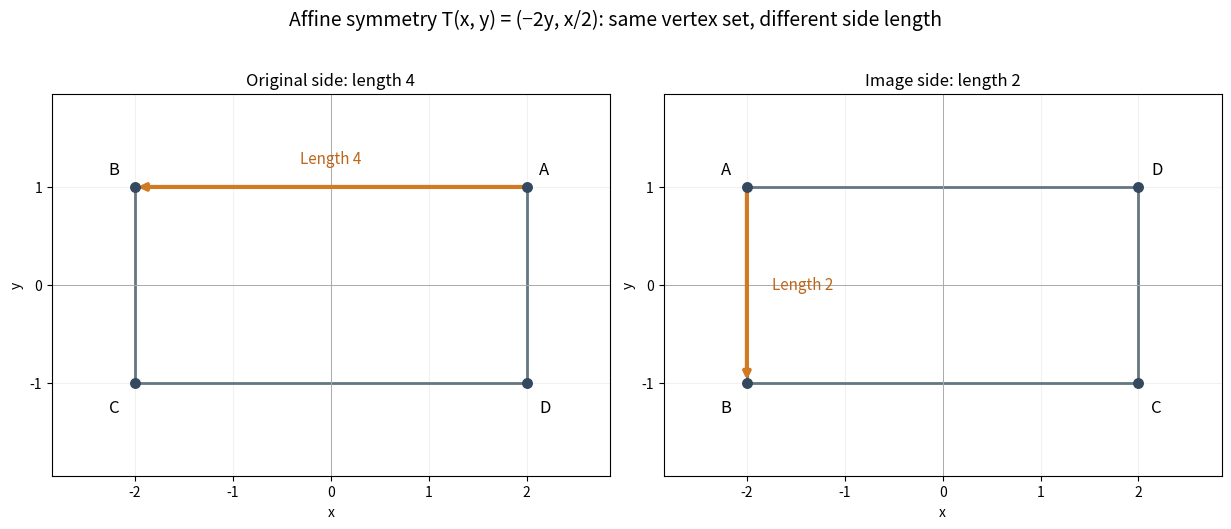

The script that saved this image: (Note: this script raises an exception after producing the figure.)
"""Show one affine rectangle symmetry that does not preserve Euclidean length."""
from pathlib import Path
import matplotlib.pyplot as plt
import numpy as np


def main():
    points = np.array([[2., 1.], [-2., 1.], [-2., -1.], [2., -1.]])
    transform = np.array([[0., -2.], [.5, 0.]])
    image = points @ transform.T
    fig, axes = plt.subplots(1, 2, figsize=(12.2, 5.3), dpi=100, layout="constrained")
    fig.set_facecolor("white")
    for ax, vertices, title, length in zip(axes, [points, image], ["Original side: length 4", "Image side: length 2"], [4, 2]):
        outline = np.vstack([points, points[0]])
        ax.plot(outline[:, 0], outline[:, 1], color="#647680", linewidth=2)
        ax.scatter(vertices[:, 0], vertices[:, 1], color="#34495e", s=47, zorder=4)
        # Track the same ordered edge, rather than coloring the whole object.
        edge = vertices[:2]
        ax.annotate("", xy=edge[1], xytext=edge[0], arrowprops={"arrowstyle": "->", "color": "#d17a22", "lw": 3})
        for label, point in zip(["A", "B", "C", "D"], vertices):
            offset = (9 if point[0] >= 0 else -19, 9 if point[1] >= 0 else -21)
            ax.annotate(label, point, xytext=offset, textcoords="offset points", fontsize=12)
        midpoint = edge.mean(axis=0)
        offset = (0, 20) if length == 4 else (40, 0)
        ax.annotate(f"Length {length}", midpoint, xytext=offset, textcoords="offset points", fontsize=11, color="#bd661b", ha="center", va="center")
        ax.set(xlim=(-2.85, 2.85), ylim=(-1.95, 1.95), xlabel="x", ylabel="y", title=title)
        ax.set_aspect("equal", adjustable="box")
        ax.set_xticks(range(-2, 3)); ax.set_yticks(range(-1, 2)); ax.grid(alpha=.17)
        ax.axhline(0, color="#aaaaaa", linewidth=.7);ax.axvline(0, color="#aaaaaa", linewidth=.7)
    fig.suptitle("Affine symmetry T(x, y) = (−2y, x/2): same vertex set, different side length", fontsize=14)
    fig.savefig(Path(__file__).with_suffix(".png").name, facecolor="white")
    plt.close(fig)


if __name__ == "__main__":
    main()
